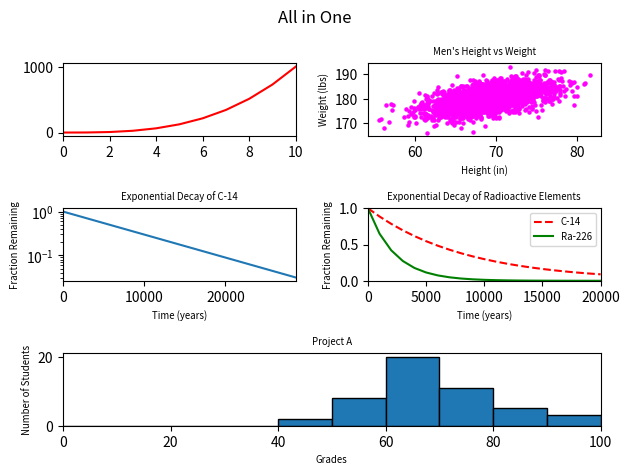

Python code for this plot:
#!/usr/bin/env python3
"""Plot all 5 previous graphs in one figure."""
import numpy as np
import matplotlib.pyplot as plt

y0 = np.arange(0, 11) ** 3

mean = [69, 0]
cov = [[15, 8], [8, 15]]
np.random.seed(5)
x1, y1 = np.random.multivariate_normal(mean, cov, 2000).T
y1 += 180

x2 = np.arange(0, 28651, 5730)
r2 = np.log(0.5)
t2 = 5730
y2 = np.exp((r2 / t2) * x2)

x3 = np.arange(0, 21000, 1000)
r3 = np.log(0.5)
t31 = 5730
t32 = 1600
y31 = np.exp((r3 / t31) * x3)
y32 = np.exp((r3 / t32) * x3)

np.random.seed(5)
student_grades = np.random.normal(68, 15, 50)

fig = plt.figure()

ax0 = plt.subplot(3, 2, 1)
ax0.plot(y0, 'r-')
ax0.set_xlim(0, 10)

ax1 = plt.subplot(3, 2, 2)
ax1.scatter(x1, y1, c='magenta', s=5)
ax1.set_xlabel('Height (in)', fontsize='x-small')
ax1.set_ylabel('Weight (lbs)', fontsize='x-small')
ax1.set_title("Men's Height vs Weight", fontsize='x-small')

ax2 = plt.subplot(3, 2, 3)
ax2.plot(x2, y2)
ax2.set_xlabel('Time (years)', fontsize='x-small')
ax2.set_ylabel('Fraction Remaining', fontsize='x-small')
ax2.set_title('Exponential Decay of C-14', fontsize='x-small')
ax2.set_yscale('log')
ax2.set_xlim(0, 28650)

ax3 = plt.subplot(3, 2, 4)
ax3.plot(x3, y31, 'r--', label='C-14')
ax3.plot(x3, y32, 'g-', label='Ra-226')
ax3.set_xlabel('Time (years)', fontsize='x-small')
ax3.set_ylabel('Fraction Remaining', fontsize='x-small')
ax3.set_title('Exponential Decay of Radioactive Elements',
              fontsize='x-small')
ax3.set_xlim(0, 20000)
ax3.set_ylim(0, 1)
ax3.legend(loc='upper right', fontsize='x-small')

ax4 = plt.subplot2grid((3, 2), (2, 0), colspan=2)
ax4.hist(student_grades, bins=range(0, 101, 10), edgecolor='black')
ax4.set_xlabel('Grades', fontsize='x-small')
ax4.set_ylabel('Number of Students', fontsize='x-small')
ax4.set_title('Project A', fontsize='x-small')
ax4.set_xlim(0, 100)

fig.suptitle('All in One')
plt.tight_layout()
plt.show()
